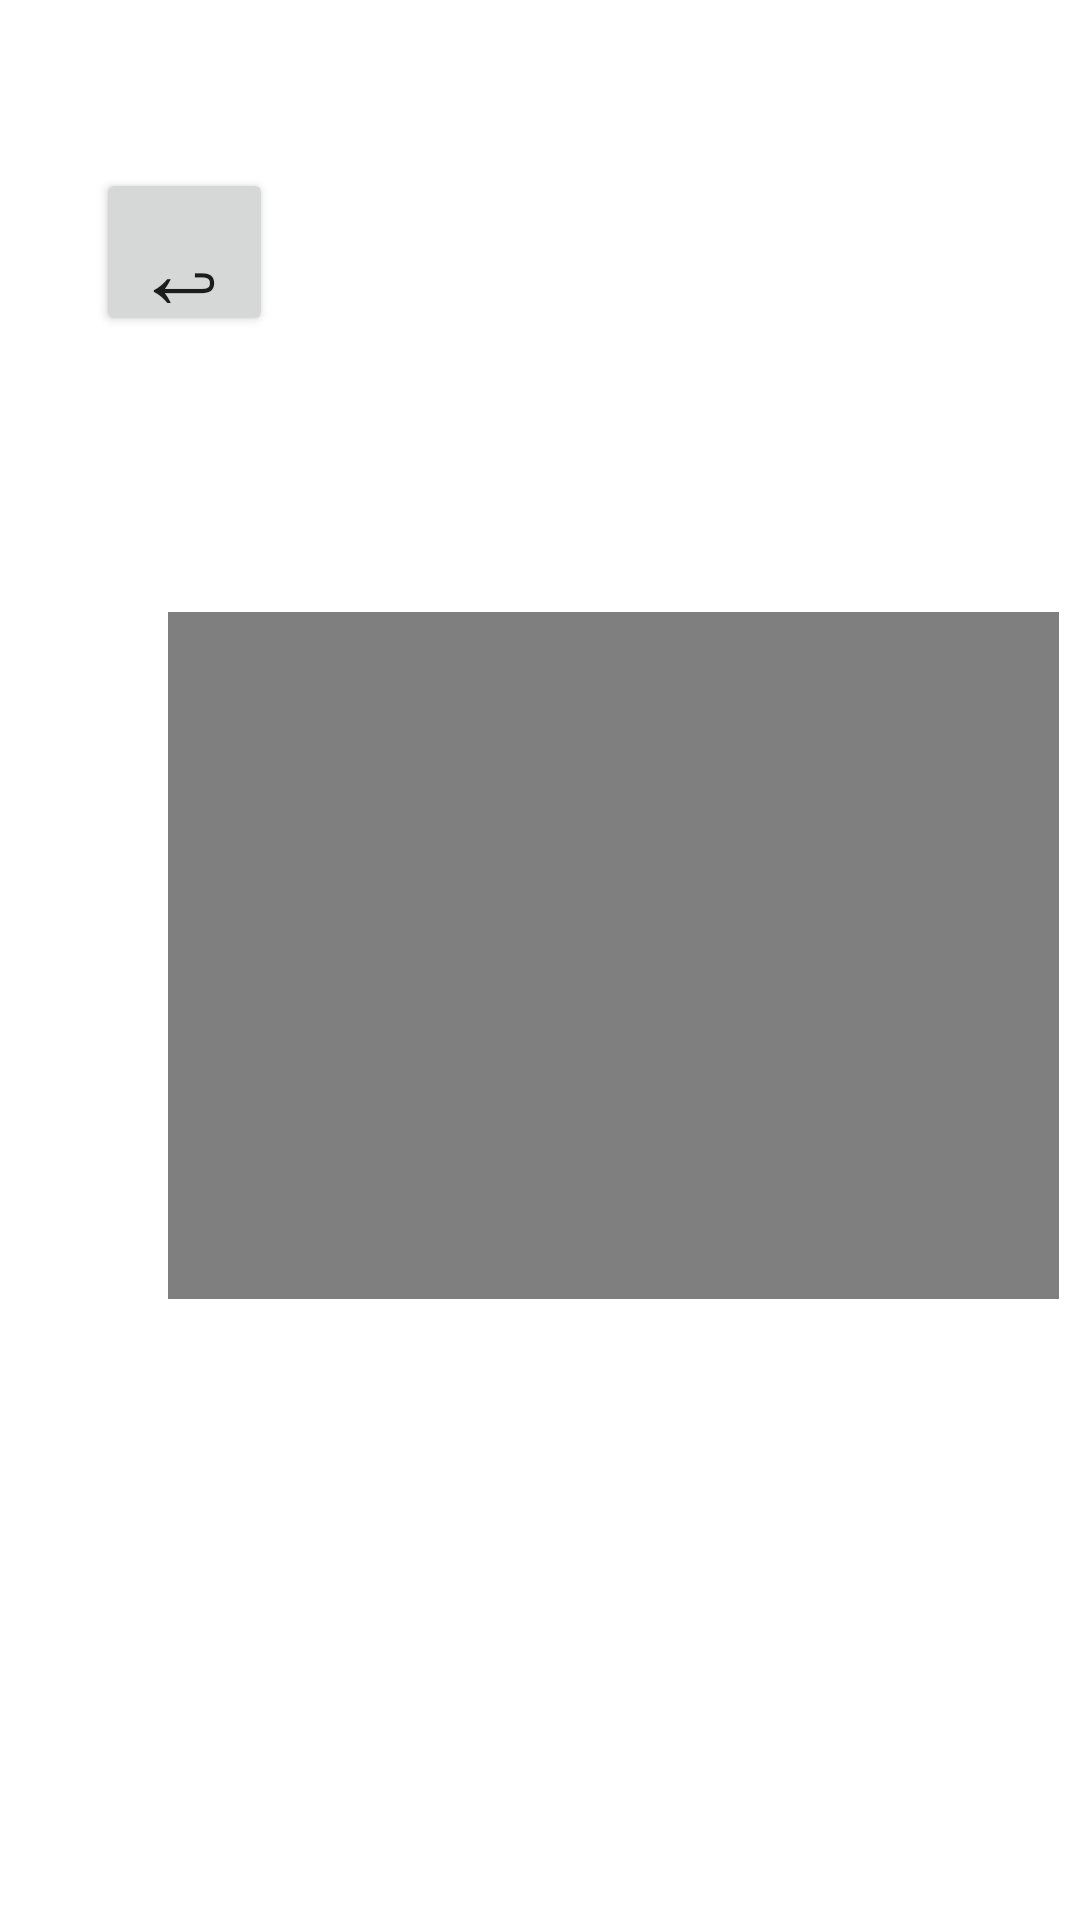

Reconstruct the res/layout file that produces this screen, plus the resources it refers to.
<!-- AndroidManifest.xml: application theme Theme.Almacen -->
<!-- res/layout/activity_tutorial.xml -->
<?xml version="1.0" encoding="utf-8"?>
<androidx.constraintlayout.widget.ConstraintLayout xmlns:android="http://schemas.android.com/apk/res/android"
    xmlns:app="http://schemas.android.com/apk/res-auto"
    xmlns:tools="http://schemas.android.com/tools"
    android:layout_width="match_parent"
    android:layout_height="match_parent"
    tools:context=".tutorial">

    <Button
        android:id="@+id/button3"
        android:layout_width="59dp"
        android:layout_height="56dp"
        android:layout_marginStart="32dp"
        android:layout_marginTop="56dp"
        android:onClick="menu"
        android:text="↩"
        android:textSize="34sp"
        app:layout_constraintStart_toStartOf="parent"
        app:layout_constraintTop_toTopOf="parent" />

    <VideoView
        android:id="@+id/videoView"
        android:layout_width="297dp"
        android:layout_height="229dp"
        android:layout_marginStart="56dp"
        android:layout_marginTop="204dp"
        app:layout_constraintStart_toStartOf="parent"
        app:layout_constraintTop_toTopOf="parent" />

</androidx.constraintlayout.widget.ConstraintLayout>
<!-- resources referenced by this layout -->
<resources>
  <style name="Theme.Almacen" parent="Theme.MaterialComponents.DayNight.DarkActionBar">
          
          <item name="colorPrimary">@color/purple_500</item>
          <item name="colorPrimaryVariant">@color/purple_700</item>
          <item name="colorOnPrimary">@color/white</item>
          
          <item name="colorSecondary">@color/teal_200</item>
          <item name="colorSecondaryVariant">@color/teal_700</item>
          <item name="colorOnSecondary">@color/black</item>
          
          <item name="android:statusBarColor">?attr/colorPrimaryVariant</item>
          
      </style>
  <color name="white">#FFFFFF</color>
  <color name="black">#000000</color>
  <!-- not gathered from this repository: default colours our renderer supplied (Android Studio template values) -->
  <color name="purple_500">#FF6200EE</color>
  <color name="purple_700">#FF3700B3</color>
  <color name="teal_200">#FF03DAC5</color>
  <color name="teal_700">#FF018786</color>
</resources>
